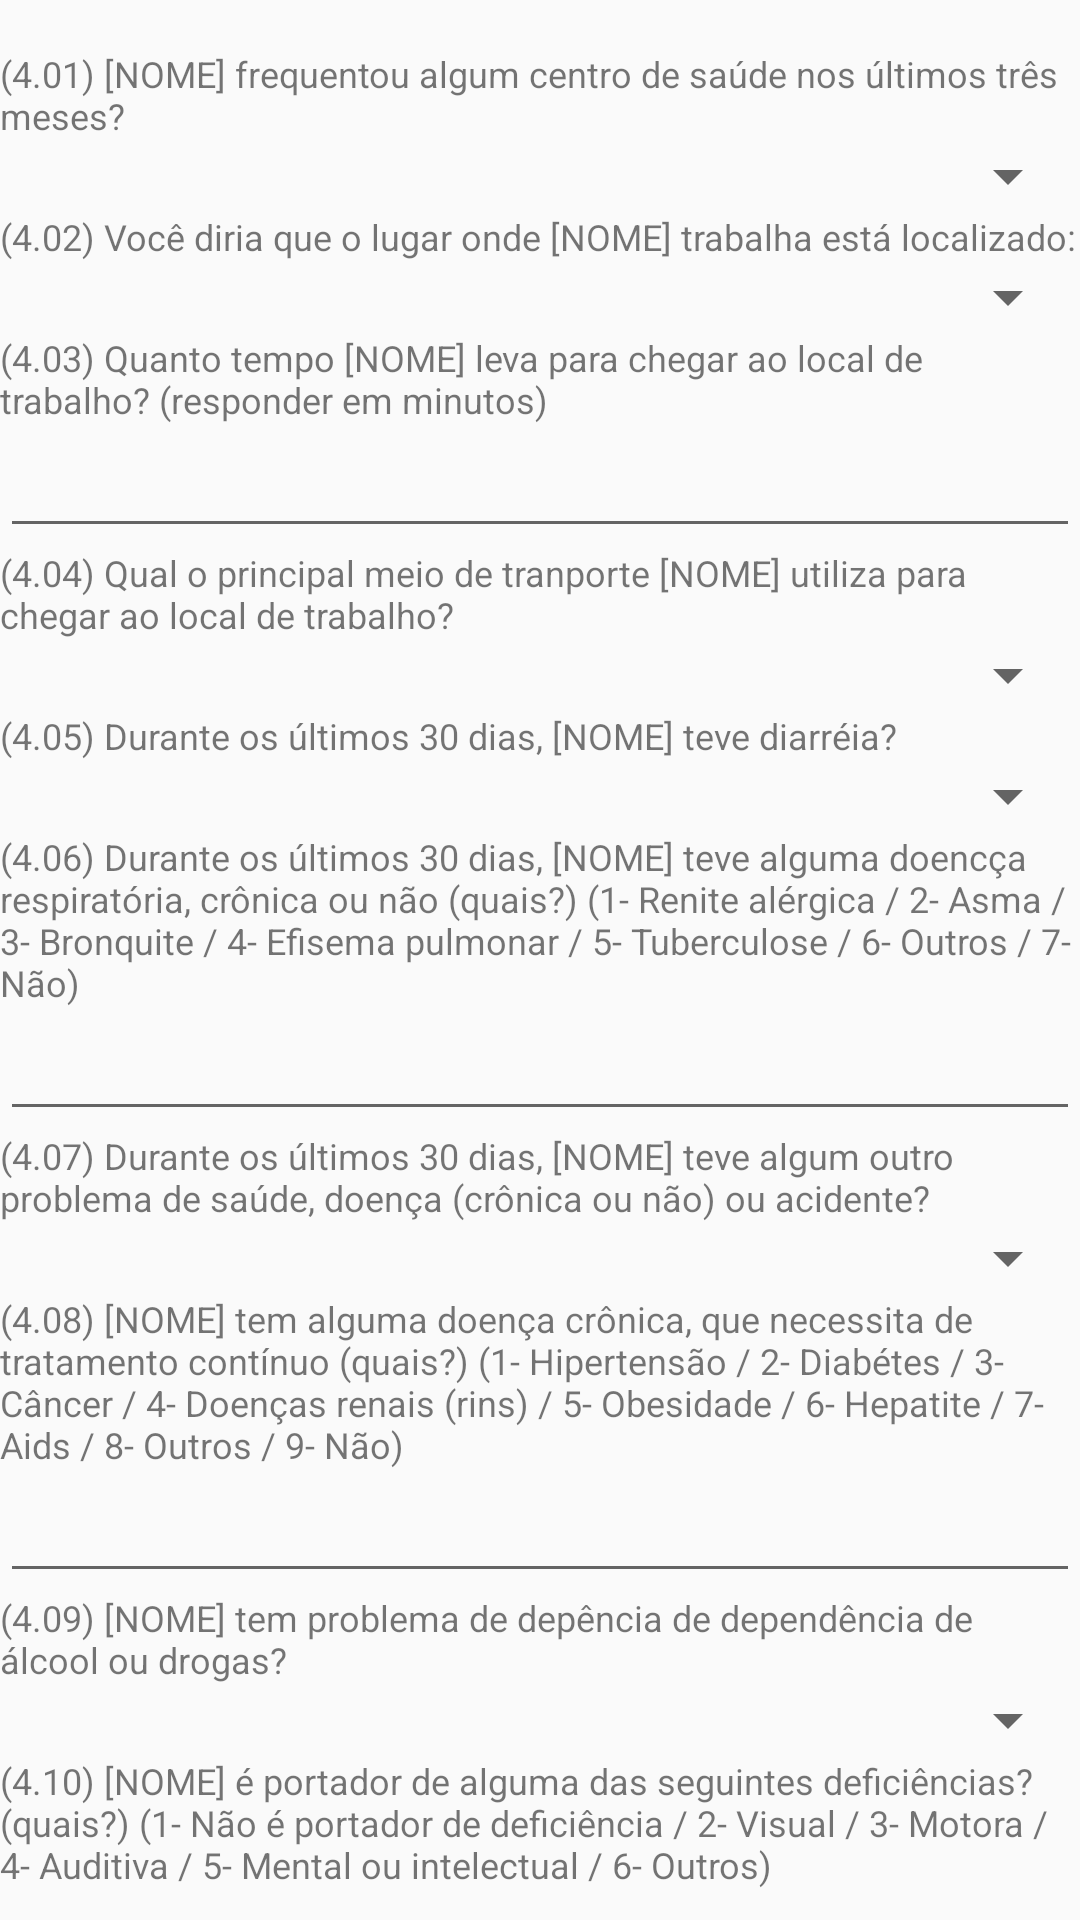

The Android layout XML behind this screen, and the referenced resources:
<!-- AndroidManifest.xml: application theme AppTheme -->
<!-- res/layout/mod4_child.xml -->
<?xml version="1.0" encoding="utf-8"?>
<TableLayout
    android:id="@+id/mod2_new_person"
    android:layout_width="match_parent"
    android:layout_height="wrap_content"
    xmlns:android="http://schemas.android.com/apk/res/android"
    style="@style/TETOAppTheme"
    android:layout_marginTop="50dp"
    >

    <TextView
        android:id="@+id/NOME"
        android:layout_width="match_parent"
        android:layout_height="wrap_content"
        android:textSize="12sp"/>

    <TextView
        android:layout_width="match_parent"
        android:layout_height="wrap_content"
        android:text="@string/m4q1"
        android:textSize="12sp" />
    <Spinner
        android:id="@+id/m4q1"
        android:layout_height="wrap_content"
        android:layout_width="match_parent"
        android:entries="@array/m4q1"/>

    <TextView
        android:layout_width="match_parent"
        android:layout_height="wrap_content"
        android:text="@string/m4q2"
        android:textSize="12sp" />
    <Spinner
        android:id="@+id/m4q2"
        android:layout_height="wrap_content"
        android:layout_width="match_parent"
        android:entries="@array/m4q2"/>

    <TextView
        android:layout_width="match_parent"
        android:layout_height="wrap_content"
        android:text="@string/m4q3"
        android:textSize="12sp" />
    <EditText
        android:id="@+id/m4q3"
        android:layout_height="wrap_content"
        android:layout_width="match_parent"
        android:inputType="numberDecimal"
        android:ems="10"/>

    <TextView
        android:layout_width="match_parent"
        android:layout_height="wrap_content"
        android:text="@string/m4q4"
        android:textSize="12sp" />
    <Spinner
        android:id="@+id/m4q4"
        android:layout_height="wrap_content"
        android:layout_width="match_parent"
        android:entries="@array/m4q4"/>

    <TextView
        android:layout_width="match_parent"
        android:layout_height="wrap_content"
        android:text="@string/m4q5"
        android:textSize="12sp" />
    <Spinner
        android:id="@+id/m4q5"
        android:layout_height="wrap_content"
        android:layout_width="match_parent"
        android:entries="@array/m4q5"/>

    <TextView
        android:layout_width="match_parent"
        android:layout_height="wrap_content"
        android:text="@string/m4q6"
        android:textSize="12sp" />
    <EditText
        android:id="@+id/m4q6"
        android:layout_height="wrap_content"
        android:layout_width="match_parent"
        android:inputType="numberDecimal"
        android:ems="10"/>


    <TextView
        android:layout_width="match_parent"
        android:layout_height="wrap_content"
        android:text="@string/m4q7"
        android:textSize="12sp" />
    <Spinner
        android:id="@+id/m4q7"
        android:layout_height="wrap_content"
        android:layout_width="match_parent"
        android:entries="@array/m4q7"/>


    <TextView
        android:layout_width="match_parent"
        android:layout_height="wrap_content"
        android:text="@string/m4q8"
        android:textSize="12sp" />
    <EditText
        android:id="@+id/m4q8"
        android:layout_height="wrap_content"
        android:layout_width="match_parent"
        android:inputType="text"
        android:ems="10"/>

    <TextView
        android:layout_width="match_parent"
        android:layout_height="wrap_content"
        android:text="@string/m4q9"
        android:textSize="12sp" />
    <Spinner
        android:id="@+id/m4q9"
        android:layout_height="wrap_content"
        android:layout_width="match_parent"
        android:entries="@array/m4q9"/>

    <TextView
        android:layout_width="match_parent"
        android:layout_height="wrap_content"
        android:text="@string/m4q10"
        android:textSize="12sp" />
    <EditText
        android:id="@+id/m4q10"
        android:layout_height="wrap_content"
        android:layout_width="match_parent"
        android:inputType="text"
        android:ems="10"/>

    <TextView
        android:layout_height="10dp"
        android:layout_width="match_parent"
        android:background="#000000"/>

</TableLayout>
<!-- resources referenced by this layout -->
<resources>
  <array name="m4q1">
              <item> </item>
              <item>1- Sim</item>
              <item>2- Não (-&gt; 4.05)</item>
          </array>
  <array name="m4q2">
              <item> </item>
              <item>1- Perto</item>
              <item>2- Nem perto nem longe</item>
              <item>3- Longe</item>
          </array>
  <array name="m4q4">
              <item> </item>
              <item>1- A pé/bicicleta (-&gt; 3.01)</item>
              <item>2- Transporte pbúlico (ônibus, trem, metrô) (-&gt; 3.01)</item>
              <item>3- Transporte coletivo privato (van, fretado, taxi) (-&gt; 3.01)</item>
              <item>4- Transporte privado (carro, moto, carona) (-&gt; 3.01)</item>
          </array>
  <array name="m4q5">
              <item> </item>
              <item>1- Sim</item>
              <item>2- Não</item>
          </array>
  <array name="m4q7">
              <item> </item>
              <item>1- Sim</item>
              <item>2- Não</item>
          </array>
  <array name="m4q9">
              <item> </item>
              <item>1- Sim</item>
              <item>2- Não</item>
          </array>
  <string name="m4q1">(4.01) [NOME] frequentou algum centro de saúde nos últimos três meses?</string>
  <string name="m4q10">(4.10) [NOME] é portador de alguma das seguintes deficiências? (quais?)
          (1- Não é portador de deficiência / 2- Visual / 3- Motora / 4- Auditiva / 5- Mental ou
          intelectual / 6- Outros)</string>
  <string name="m4q2">(4.02) Você diria que o lugar onde [NOME] trabalha está localizado: </string>
  <string name="m4q3">(4.03) Quanto tempo [NOME] leva para chegar ao local de trabalho? (responder
          em minutos)</string>
  <string name="m4q4">(4.04) Qual o principal meio de tranporte [NOME] utiliza para chegar ao
          local de trabalho?</string>
  <string name="m4q5">(4.05) Durante os últimos 30 dias, [NOME] teve diarréia?</string>
  <string name="m4q6">(4.06) Durante os últimos 30 dias, [NOME] teve alguma doencça respiratória,
      crônica ou não (quais?) (1- Renite alérgica / 2- Asma / 3- Bronquite / 4- Efisema pulmonar
      / 5- Tuberculose / 6- Outros / 7- Não) </string>
  <string name="m4q7">(4.07) Durante os últimos 30 dias, [NOME] teve algum outro problema de saúde,
      doença (crônica ou não) ou acidente?</string>
  <string name="m4q8">(4.08) [NOME] tem alguma doença crônica, que necessita de tratamento contínuo
          (quais?) (1- Hipertensão / 2- Diabétes / 3- Câncer / 4- Doenças renais (rins) / 5- Obesidade
          / 6- Hepatite / 7- Aids / 8- Outros / 9- Não) </string>
  <string name="m4q9">(4.09) [NOME] tem problema de depência de dependência de álcool ou drogas?
      </string>
  <style name="TETOAppTheme" parent="Theme.AppCompat.Light.DarkActionBar">
          <item name="windowActionBar">false</item>
          <item name="windowActionBarOverlay">false</item>
          <item name="windowNoTitle">true</item>
      </style>
  <style name="AppTheme" parent="Theme.AppCompat.Light">
          
      </style>
</resources>
